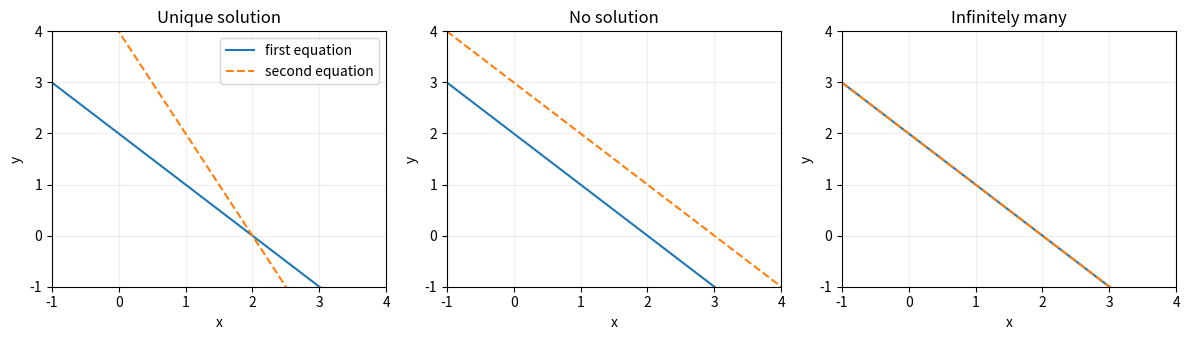

Reproduce this figure in Python.
"""Compare unique, absent, and non-unique solution sets."""

import matplotlib.pyplot as plt
import numpy as np

x = np.linspace(-1, 4, 300)
cases = [
    ("Unique solution", (2 - x, 4 - 2 * x)),
    ("No solution", (2 - x, 3 - x)),
    ("Infinitely many", (2 - x, 2 - x)),
]
fig, axes = plt.subplots(1, 3, figsize=(12, 3.5))
for ax, (title, (y1, y2)) in zip(axes, cases):
    ax.plot(x, y1, label="first equation")
    ax.plot(x, y2, "--", label="second equation")
    ax.set(title=title, xlabel="x", ylabel="y", xlim=(-1, 4), ylim=(-1, 4))
    ax.grid(alpha=0.2)
axes[0].legend()
fig.tight_layout()
plt.show()
